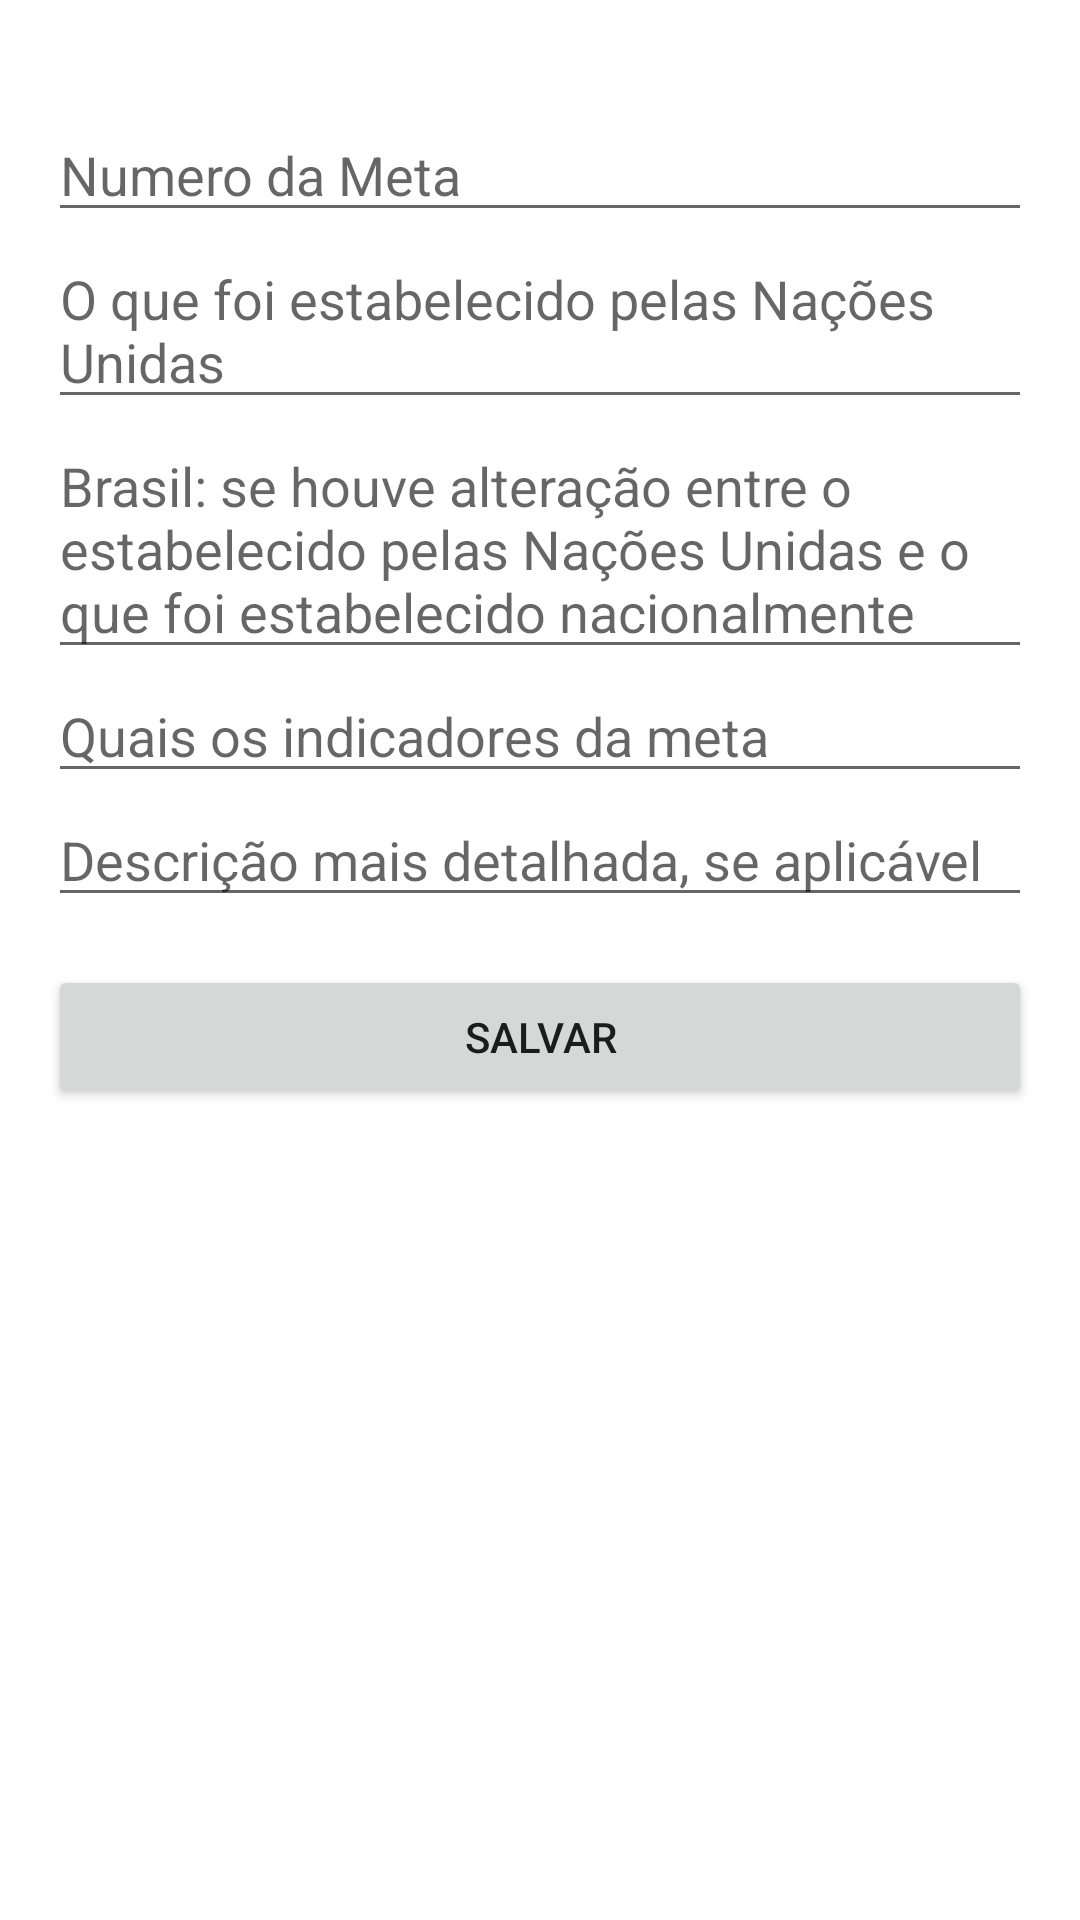

Reconstruct the res/layout file that produces this screen, plus the resources it refers to.
<!-- AndroidManifest.xml: application theme Theme.Ps_ocean -->
<!-- res/layout/fragment_cadastro_metas.xml -->
<?xml version="1.0" encoding="utf-8"?>
<ScrollView xmlns:android="http://schemas.android.com/apk/res/android"
    xmlns:app="http://schemas.android.com/apk/res-auto"
    xmlns:tools="http://schemas.android.com/tools"
    android:layout_width="match_parent"
    android:layout_height="match_parent"
    android:padding="16dp"
    tools:context=".MainActivity">

    <androidx.constraintlayout.widget.ConstraintLayout
        android:layout_width="match_parent"
        android:layout_height="match_parent">

        <EditText
            android:id="@+id/etNMeta"
            android:layout_width="match_parent"
            android:layout_height="wrap_content"
            android:layout_marginTop="20dp"
            android:hint="Numero da Meta"
            app:layout_constraintEnd_toEndOf="parent"
            app:layout_constraintStart_toStartOf="parent"
            app:layout_constraintTop_toTopOf="parent" />

        <EditText
            android:id="@+id/etNacoesUnidas"
            android:layout_width="match_parent"
            android:layout_height="wrap_content"
            android:hint="O que foi estabelecido pelas Nações Unidas"
            app:layout_constraintEnd_toEndOf="parent"
            app:layout_constraintStart_toStartOf="parent"
            app:layout_constraintTop_toBottomOf="@id/etNMeta" />

        <EditText
            android:id="@+id/etDescricao"
            android:layout_width="match_parent"
            android:layout_height="wrap_content"
            android:hint="Descrição mais detalhada, se aplicável"
            app:layout_constraintEnd_toEndOf="parent"
            app:layout_constraintStart_toStartOf="parent"
            app:layout_constraintTop_toBottomOf="@id/etIndicadores" />

        <EditText
            android:id="@+id/etBrasil"
            android:layout_width="match_parent"
            android:layout_height="wrap_content"
            android:hint="Brasil: se houve alteração entre o estabelecido pelas Nações Unidas e o que foi estabelecido nacionalmente"
            app:layout_constraintEnd_toEndOf="parent"
            app:layout_constraintStart_toStartOf="parent"
            app:layout_constraintTop_toBottomOf="@id/etNacoesUnidas" />

        <EditText
            android:id="@+id/etIndicadores"
            android:layout_width="match_parent"
            android:layout_height="wrap_content"
            android:hint="Quais os indicadores da meta"
            app:layout_constraintEnd_toEndOf="parent"
            app:layout_constraintStart_toStartOf="parent"
            app:layout_constraintTop_toBottomOf="@id/etBrasil" />

        <Button
            android:id="@+id/btCadastrar"
            android:layout_width="match_parent"
            android:layout_height="wrap_content"
            android:layout_marginTop="16dp"
            android:text="Salvar"
            app:layout_constraintEnd_toEndOf="parent"
            app:layout_constraintHorizontal_bias="0.0"
            app:layout_constraintStart_toStartOf="parent"
            app:layout_constraintTop_toBottomOf="@id/etDescricao" />

    </androidx.constraintlayout.widget.ConstraintLayout>
</ScrollView>
<!-- resources referenced by this layout -->
<resources>
  <style name="Theme.Ps_ocean" parent="Theme.MaterialComponents.DayNight.DarkActionBar">
          
          <item name="colorPrimary">@color/purple_500</item>
          <item name="colorPrimaryVariant">@color/purple_700</item>
          <item name="colorOnPrimary">@color/white</item>
          
          <item name="colorSecondary">@color/teal_200</item>
          <item name="colorSecondaryVariant">@color/teal_700</item>
          <item name="colorOnSecondary">@color/black</item>
          
          <item name="android:statusBarColor" tools:targetApi="l">?attr/colorPrimaryVariant</item>
          
      </style>
  <!-- not gathered from this repository: default colours our renderer supplied (Android Studio template values) -->
  <color name="purple_500">#FF6200EE</color>
  <color name="purple_700">#FF3700B3</color>
  <color name="teal_200">#FF03DAC5</color>
  <color name="teal_700">#FF018786</color>
  <color name="black">#FF000000</color>
  <color name="white">#FFFFFFFF</color>
</resources>
